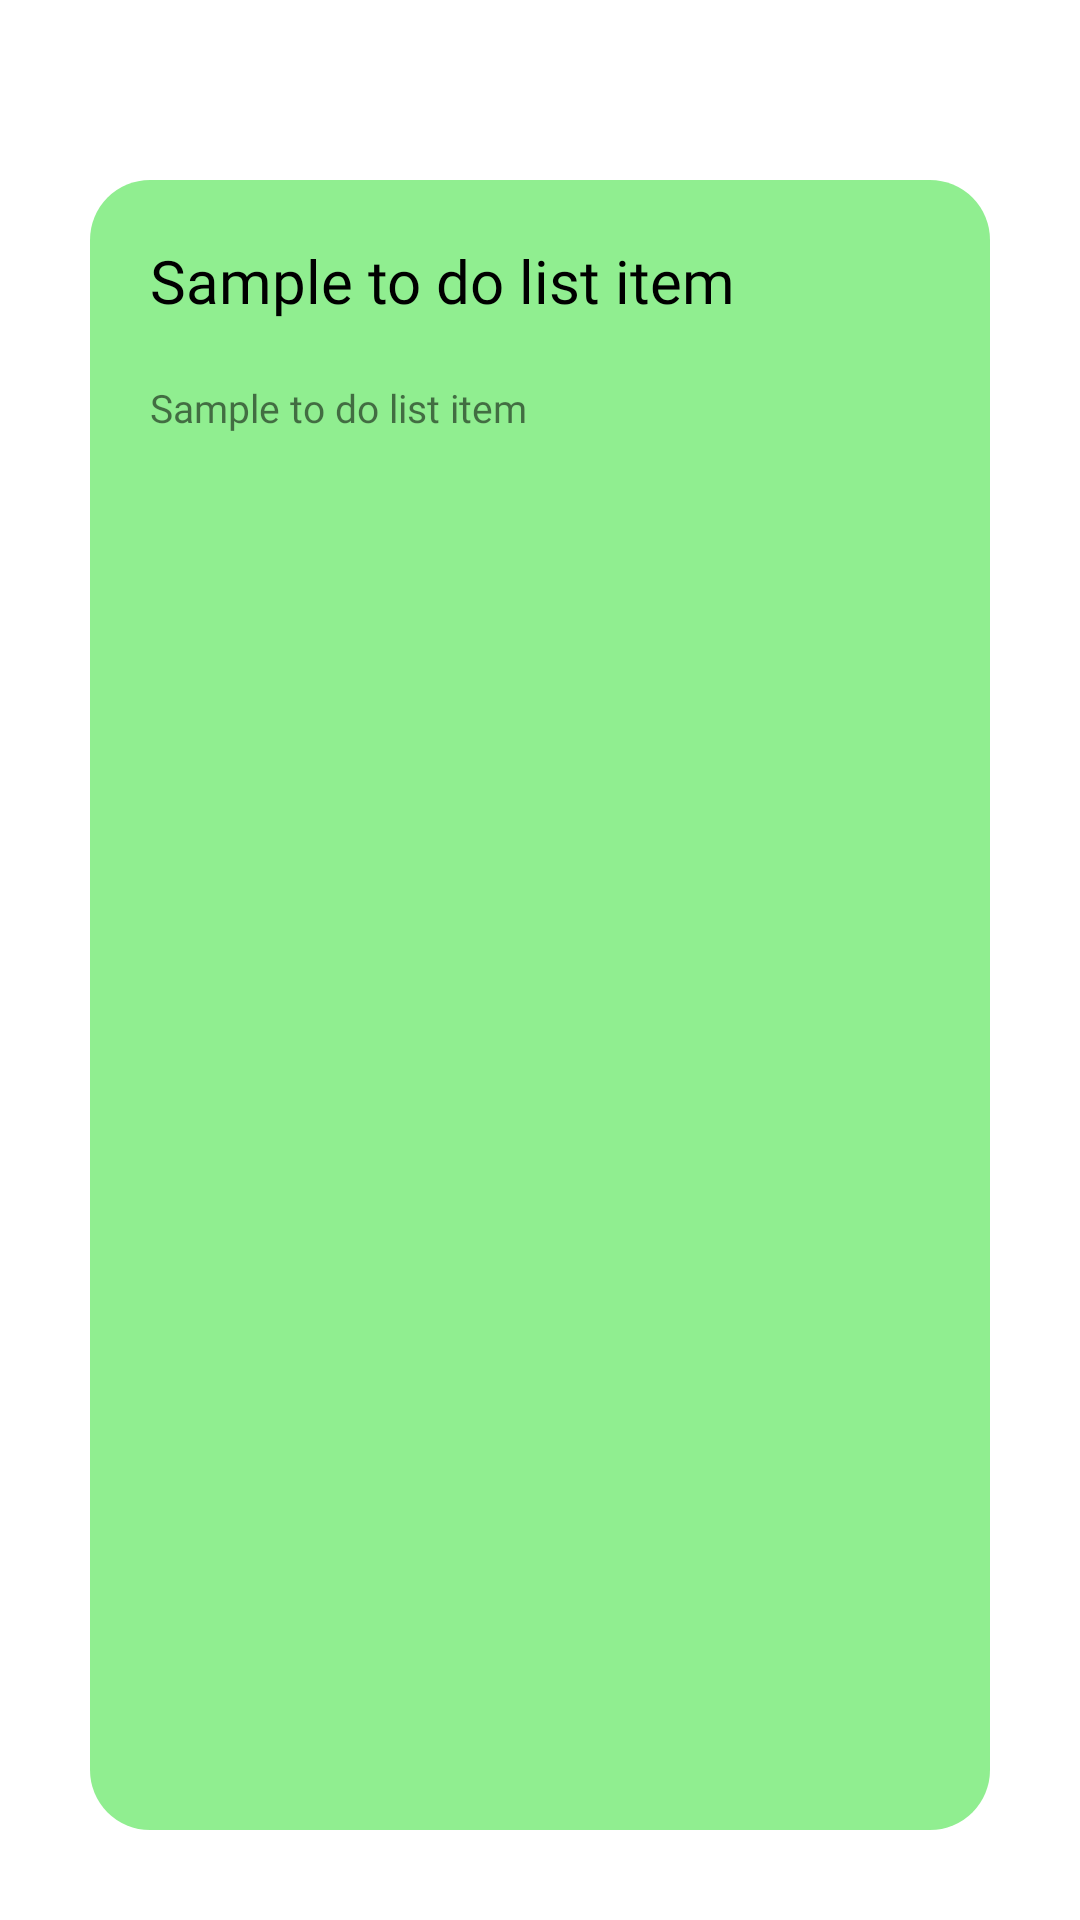

The Android layout XML behind this screen, and the referenced resources:
<!-- AndroidManifest.xml: application theme Theme.ToDoList -->
<!-- res/layout/fragment_calls_details.xml -->
<?xml version="1.0" encoding="utf-8"?>
<layout
    xmlns:android="http://schemas.android.com/apk/res/android">

    <data>
        <variable
            name="callDetails"
            type="com.emmanuelkech.todolist.fragments.CallsDetailsFragment" />
    </data>

    <LinearLayout
        xmlns:tools="http://schemas.android.com/tools"
        android:layout_width="match_parent"
        android:layout_height="match_parent"
        android:orientation="vertical"
        android:padding="30dp"
        tools:context=".fragments.TaskDetailsFragment">

        <ImageView
            android:layout_width="wrap_content"
            android:layout_height="wrap_content"
            android:src="@drawable/ic_back"
            android:importantForAutofill="no"
            tools:ignore="ContentDescription"
            android:onClick="@{() -> callDetails.goBack()}"/>

        <LinearLayout
            android:layout_width="match_parent"
            android:layout_height="match_parent"
            android:background="@drawable/call_layout_bg"
            android:layout_marginTop="30dp"
            android:padding="20dp"
            android:orientation="vertical">

            <TextView
                android:id="@+id/taskTitle"
                android:layout_width="match_parent"
                android:layout_height="wrap_content"
                android:layout_gravity="center"
                android:text="@string/sample_to_do_list_item"
                android:fontFamily="@font/lobster_regular"
                android:textColor="@color/black"
                android:textSize="20sp"/>

            <TextView
                android:id="@+id/taskDescription"
                android:layout_width="match_parent"
                android:layout_height="wrap_content"
                android:layout_marginTop="20dp"
                android:text="@string/sample_to_do_list_item"
                android:fontFamily="@font/fuzzy_bubbles_regular"
                android:textSize="13sp"/>
        </LinearLayout>

    </LinearLayout>

</layout>
<!-- resources referenced by this layout -->
<resources>
  <!-- drawable call_layout_bg (drawable) -->
  <?xml version="1.0" encoding="utf-8"?>
  <shape xmlns:android="http://schemas.android.com/apk/res/android"
      android:shape="rectangle">
  
      <corners android:radius="20dp"/>
  
      <solid android:color="#90ee90"/>
  
  </shape>
  <string name="sample_to_do_list_item">Sample to do list item</string>
  <style name="Theme.ToDoList" parent="Theme.MaterialComponents.DayNight.NoActionBar">
          
          <item name="colorPrimary">@color/purple_500</item>
          <item name="colorPrimaryVariant">@color/purple_700</item>
          <item name="colorOnPrimary">@color/white</item>
          
          <item name="colorSecondary">@color/teal_200</item>
          <item name="colorSecondaryVariant">@color/teal_700</item>
          <item name="colorOnSecondary">@color/black</item>
          
          <item name="android:statusBarColor" tools:targetApi="l">?attr/colorPrimaryVariant</item>
          
  
          <item name="android:windowDisablePreview">true</item>
          <item name="android:windowIsTranslucent">true</item>
      </style>
  <!-- not gathered from this repository: default colours our renderer supplied (Android Studio template values) -->
  <color name="purple_500">#FF6200EE</color>
  <color name="purple_700">#FF3700B3</color>
  <color name="teal_200">#FF03DAC5</color>
  <color name="teal_700">#FF018786</color>
  <color name="black">#FF000000</color>
  <color name="white">#FFFFFFFF</color>
</resources>
